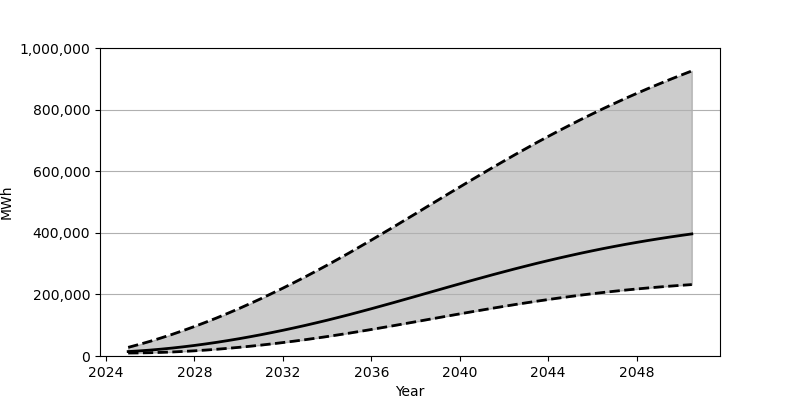

The data file committed next to this chart (first rows):
Date, Low, Base, High
2025-01-01, 9661, 14397, 28009
2025-07-01, 9974, 16555, 37567
2026-01-01, 10676, 19189, 47839
2026-07-01, 11719, 22293, 58823
2027-01-01, 13103, 25847, 70480
2027-07-01, 14828, 29833, 82792
2028-01-01, 16868, 34253, 95767
2028-07-01, 19223, 39091, 109338
2029-01-01, 21872, 44313, 123522
2029-07-01, 24810, 49937, 138286
2030-01-01, 28045, 55923, 153635
2030-07-01, 31544, 62291, 169512
2031-01-01, 35318, 69003, 185957
2031-07-01, 39351, 76062, 202905
2032-01-01, 43643, 83451, 220348
2032-07-01, 48159, 91162, 238295
2033-01-01, 52925, 99196, 256698
2033-07-01, 57922, 107540, 275569
2034-01-01, 63145, 116163, 294901
2034-07-01, 68580, 125088, 314651
2035-01-01, 74233, 134283, 334828
2035-07-01, 80084, 143762, 355415
2036-01-01, 86095, 153441, 376324
2036-07-01, 92236, 163297, 397484
2037-01-01, 98476, 173274, 418863
2037-07-01, 104806, 183382, 440395
2038-01-01, 111191, 193561, 462037
2038-07-01, 117606, 203770, 483741
2039-01-01, 124022, 213985, 505473
2039-07-01, 130410, 224167, 527117
2040-01-01, 136763, 234292, 548686
2040-07-01, 143033, 244324, 570138
2041-01-01, 149220, 254237, 591392
2041-07-01, 155290, 263996, 612403
2042-01-01, 161229, 273581, 633180
2042-07-01, 167016, 282963, 653623
2043-01-01, 172634, 292125, 673764
2043-07-01, 178076, 301049, 693512
2044-01-01, 183332, 309719, 712902
2044-07-01, 188374, 318118, 731880
2045-01-01, 193203, 326238, 750413
2045-07-01, 197828, 334068, 768536
2046-01-01, 202221, 341616, 786198
2046-07-01, 206393, 348860, 803441
2047-01-01, 210335, 355799, 820188
2047-07-01, 214051, 362451, 836532
2048-01-01, 217560, 368807, 852427
2048-07-01, 220845, 374864, 867860
2049-01-01, 223903, 380653, 882890
2049-07-01, 226771, 386165, 897478
2050-01-01, 229431, 391397, 911696
2050-07-01, 231903, 396380, 925517
